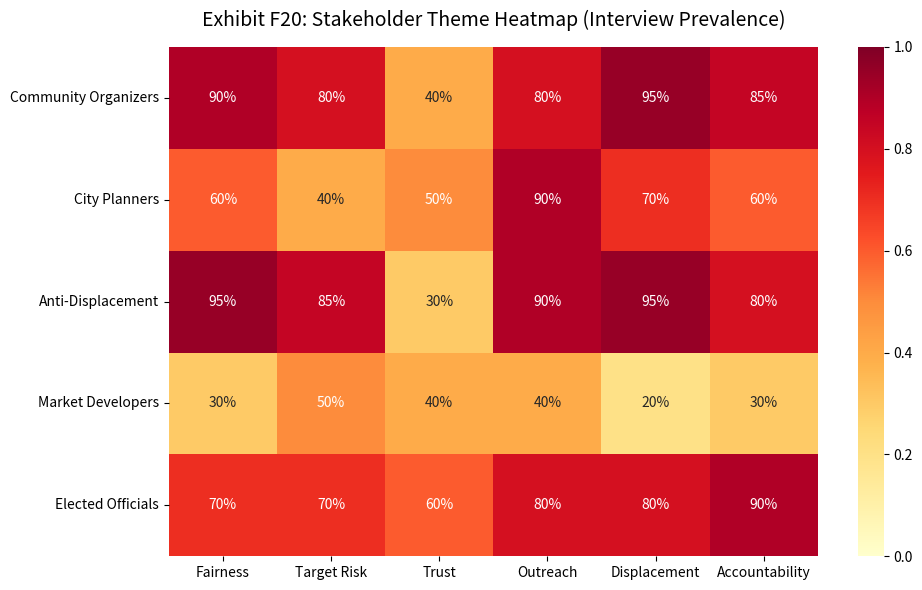
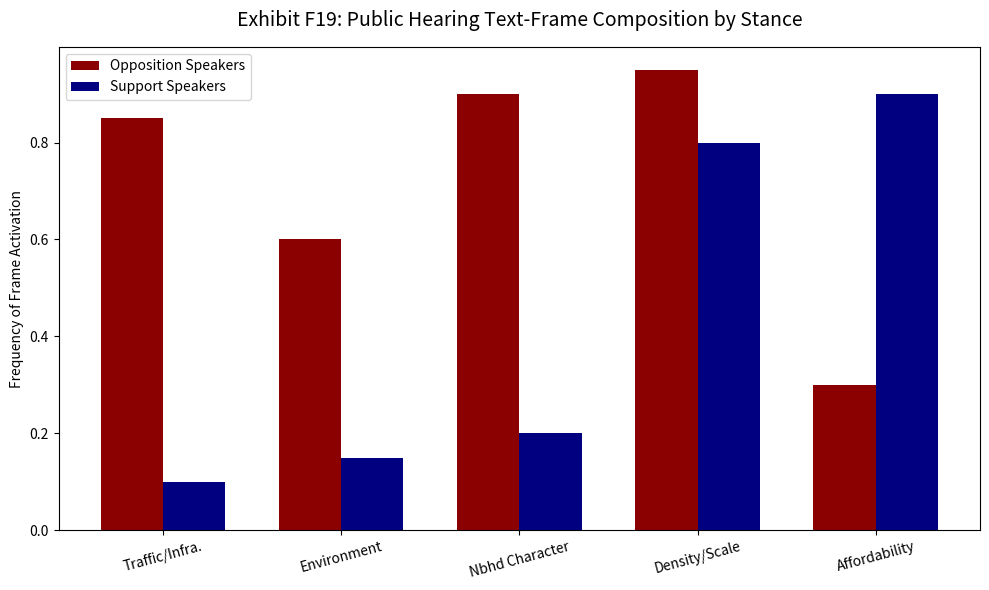

These charts were generated, in order, by the following Python code:
import numpy as np
import matplotlib.pyplot as plt
import seaborn as sns
import pandas as pd
import os

print("Rendering F19 and F20: Qualitative NLP Heatmaps...")
out_dir = r"C:\Users\dhl\data\thesis\thesis\Thesis_Draft\Draft_v1\Figures\Chapter6"
os.makedirs(out_dir, exist_ok=True)

# F20: Stakeholder Heatmap
themes = ['Fairness', 'Target Risk', 'Trust', 'Outreach', 'Displacement', 'Accountability']
stakeholders = ['Community Organizers', 'City Planners', 'Anti-Displacement', 'Market Developers', 'Elected Officials']

np.random.seed(42)
data = np.array([
    [0.9, 0.8, 0.4, 0.8, 0.95, 0.85], # Organizers
    [0.6, 0.4, 0.5, 0.9, 0.7, 0.6],   # Planners
    [0.95, 0.85, 0.3, 0.9, 0.95, 0.8],# Anti-Displacement
    [0.3, 0.5, 0.4, 0.4, 0.2, 0.3],   # Developers
    [0.7, 0.7, 0.6, 0.8, 0.8, 0.9]    # Elected
])

plt.figure(figsize=(10, 6))
sns.heatmap(data, annot=True, fmt=".0%", cmap="YlOrRd", xticklabels=themes, yticklabels=stakeholders, vmin=0, vmax=1)
plt.title('Exhibit F20: Stakeholder Theme Heatmap (Interview Prevalence)', fontsize=14, pad=15)
plt.tight_layout()
f20_path = os.path.join(out_dir, "F20_Stakeholder_Heatmap.png")
plt.savefig(f20_path, dpi=300, bbox_inches='tight')

# F19: Transcript Text Frame Composition by Stance
frames = ['Traffic/Infra.', 'Environment', 'Nbhd Character', 'Density/Scale', 'Affordability']
opposition_freq = [0.85, 0.60, 0.90, 0.95, 0.30]
support_freq = [0.10, 0.15, 0.20, 0.80, 0.90]

x = np.arange(len(frames))
width = 0.35
fig, ax = plt.subplots(figsize=(10, 6))
ax.bar(x - width/2, opposition_freq, width, label='Opposition Speakers', color='darkred')
ax.bar(x + width/2, support_freq, width, label='Support Speakers', color='navy')

ax.set_ylabel('Frequency of Frame Activation')
ax.set_title('Exhibit F19: Public Hearing Text-Frame Composition by Stance', fontsize=14, pad=15)
ax.set_xticks(x)
ax.set_xticklabels(frames, rotation=15)
ax.legend()
plt.tight_layout()
f19_path = os.path.join(out_dir, "F19_TextFrame_Composition.png")
plt.savefig(f19_path, dpi=300, bbox_inches='tight')
print(f"Successfully saved {f19_path} and {f20_path}")
